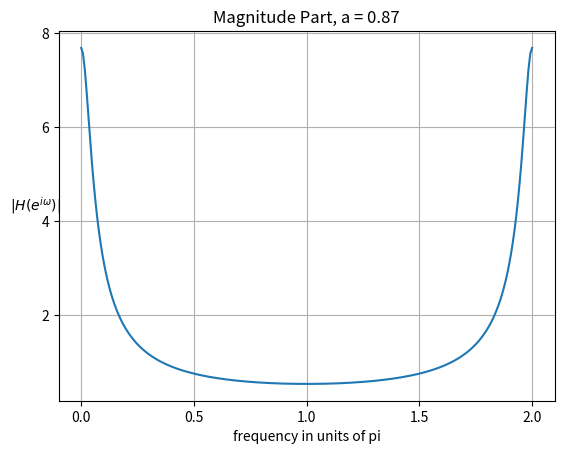

This chart was generated by the following Python code:
import matplotlib.pyplot as plt
import numpy as np

a = 0.87
x = np.linspace(0, 2, 256)
w = x * np.pi
h = 1 / (1 - a * np.exp(1j * -w))
plt.grid(True)
plt.xticks(np.arange(0, 2.5, 0.5))
plt.yticks(np.arange(0, 10, 2))
plt.xlabel("frequency in units of pi")
plt.ylabel("$|H(e^{i \omega})|$" ,rotation=0)
plt.title("Magnitude Part, a = 0.87")
plt.plot(x, abs(h))

plt.show()
